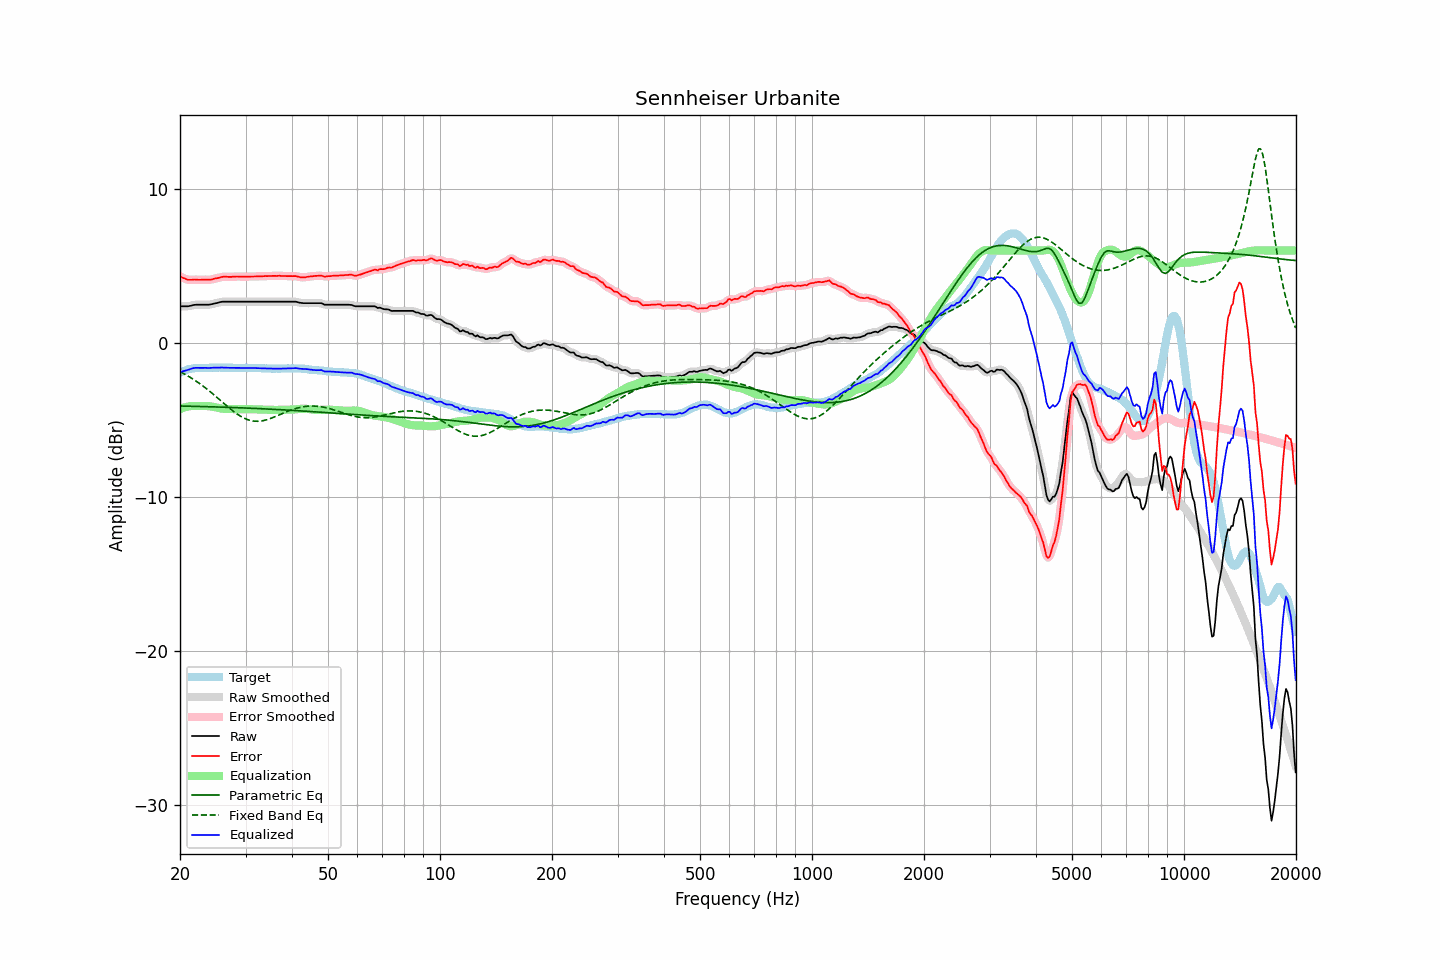

The table this chart was drawn from, first rows:
frequency, raw, error, smoothed, error_smoothed, equalization, parametric_eq, fixed_band_eq, equalized_raw, equalized_smoothed, target
20.00, 2.38, 4.31, 2.38, 4.32, -4.30, -4.10, -1.87, -1.92, -1.92, -1.93
20.20, 2.38, 4.26, 2.38, 4.26, -4.25, -4.10, -1.92, -1.88, -1.88, -1.88
20.40, 2.38, 4.21, 2.38, 4.21, -4.22, -4.10, -1.97, -1.84, -1.84, -1.83
20.61, 2.38, 4.18, 2.38, 4.17, -4.18, -4.10, -2.03, -1.80, -1.81, -1.81
20.81, 2.38, 4.13, 2.38, 4.13, -4.15, -4.11, -2.09, -1.78, -1.78, -1.76
21.02, 2.38, 4.09, 2.38, 4.11, -4.13, -4.11, -2.15, -1.75, -1.75, -1.72
21.23, 2.40, 4.09, 2.40, 4.09, -4.11, -4.11, -2.21, -1.71, -1.71, -1.70
21.44, 2.42, 4.09, 2.42, 4.10, -4.10, -4.11, -2.28, -1.68, -1.68, -1.68
21.66, 2.45, 4.10, 2.45, 4.11, -4.09, -4.12, -2.34, -1.65, -1.65, -1.66
21.87, 2.47, 4.12, 2.47, 4.11, -4.09, -4.12, -2.41, -1.62, -1.63, -1.65
22.09, 2.48, 4.11, 2.48, 4.11, -4.10, -4.12, -2.48, -1.62, -1.62, -1.63
22.31, 2.48, 4.10, 2.48, 4.10, -4.10, -4.12, -2.55, -1.62, -1.62, -1.62
22.54, 2.48, 4.10, 2.48, 4.10, -4.10, -4.13, -2.62, -1.62, -1.62, -1.62
22.76, 2.48, 4.10, 2.48, 4.10, -4.10, -4.13, -2.70, -1.62, -1.62, -1.62
22.99, 2.48, 4.11, 2.48, 4.10, -4.10, -4.13, -2.78, -1.62, -1.62, -1.63
23.22, 2.48, 4.11, 2.48, 4.11, -4.10, -4.13, -2.85, -1.62, -1.62, -1.63
23.45, 2.48, 4.11, 2.48, 4.10, -4.10, -4.14, -2.93, -1.62, -1.62, -1.63
23.69, 2.48, 4.10, 2.48, 4.10, -4.10, -4.14, -3.02, -1.62, -1.62, -1.62
23.92, 2.48, 4.10, 2.48, 4.10, -4.11, -4.14, -3.10, -1.63, -1.63, -1.62
24.16, 2.50, 4.11, 2.50, 4.11, -4.12, -4.15, -3.19, -1.62, -1.62, -1.61
24.40, 2.52, 4.12, 2.52, 4.13, -4.14, -4.15, -3.27, -1.62, -1.62, -1.60
24.65, 2.55, 4.16, 2.54, 4.15, -4.15, -4.15, -3.36, -1.61, -1.61, -1.61
24.89, 2.57, 4.18, 2.57, 4.18, -4.18, -4.16, -3.45, -1.61, -1.61, -1.61
25.14, 2.59, 4.20, 2.59, 4.20, -4.20, -4.16, -3.54, -1.61, -1.61, -1.61
25.39, 2.62, 4.22, 2.62, 4.23, -4.23, -4.16, -3.63, -1.61, -1.61, -1.60
25.65, 2.65, 4.25, 2.65, 4.25, -4.25, -4.17, -3.72, -1.60, -1.60, -1.60
25.91, 2.67, 4.28, 2.67, 4.28, -4.27, -4.17, -3.81, -1.60, -1.60, -1.61
26.16, 2.68, 4.29, 2.68, 4.29, -4.28, -4.17, -3.90, -1.60, -1.60, -1.61
26.43, 2.68, 4.29, 2.68, 4.30, -4.29, -4.18, -3.99, -1.61, -1.61, -1.61
26.69, 2.68, 4.29, 2.68, 4.29, -4.29, -4.18, -4.08, -1.61, -1.61, -1.62
26.96, 2.68, 4.28, 2.68, 4.29, -4.29, -4.18, -4.17, -1.62, -1.62, -1.61
27.23, 2.68, 4.29, 2.68, 4.29, -4.30, -4.19, -4.25, -1.62, -1.62, -1.61
27.50, 2.68, 4.29, 2.68, 4.29, -4.30, -4.19, -4.34, -1.62, -1.62, -1.61
27.77, 2.68, 4.30, 2.68, 4.29, -4.30, -4.19, -4.42, -1.62, -1.62, -1.62
28.05, 2.68, 4.30, 2.68, 4.30, -4.30, -4.20, -4.50, -1.62, -1.62, -1.62
28.33, 2.68, 4.31, 2.68, 4.30, -4.30, -4.20, -4.58, -1.62, -1.62, -1.63
28.62, 2.68, 4.31, 2.68, 4.31, -4.30, -4.21, -4.65, -1.62, -1.62, -1.63
28.90, 2.68, 4.30, 2.68, 4.31, -4.30, -4.21, -4.72, -1.62, -1.62, -1.62
29.19, 2.68, 4.31, 2.68, 4.30, -4.30, -4.21, -4.78, -1.62, -1.62, -1.63
29.48, 2.68, 4.29, 2.68, 4.30, -4.30, -4.22, -4.84, -1.62, -1.62, -1.61
29.78, 2.68, 4.30, 2.68, 4.30, -4.30, -4.22, -4.89, -1.62, -1.62, -1.62
30.08, 2.68, 4.29, 2.68, 4.30, -4.30, -4.23, -4.94, -1.62, -1.62, -1.62
30.38, 2.68, 4.30, 2.68, 4.30, -4.30, -4.23, -4.98, -1.62, -1.62, -1.63
30.68, 2.68, 4.31, 2.68, 4.30, -4.30, -4.24, -5.01, -1.63, -1.63, -1.63
30.99, 2.68, 4.31, 2.68, 4.31, -4.31, -4.24, -5.04, -1.63, -1.63, -1.63
31.30, 2.68, 4.31, 2.68, 4.31, -4.31, -4.25, -5.06, -1.63, -1.63, -1.63
31.61, 2.68, 4.31, 2.68, 4.31, -4.31, -4.25, -5.08, -1.63, -1.63, -1.63
31.93, 2.68, 4.31, 2.68, 4.31, -4.31, -4.25, -5.08, -1.63, -1.63, -1.63
32.24, 2.68, 4.32, 2.68, 4.31, -4.32, -4.26, -5.09, -1.64, -1.64, -1.64
32.57, 2.68, 4.31, 2.68, 4.32, -4.32, -4.26, -5.08, -1.64, -1.64, -1.64
32.89, 2.68, 4.32, 2.68, 4.32, -4.32, -4.27, -5.08, -1.64, -1.64, -1.64
33.22, 2.68, 4.33, 2.68, 4.32, -4.33, -4.27, -5.06, -1.65, -1.65, -1.65
33.55, 2.68, 4.33, 2.68, 4.33, -4.33, -4.28, -5.04, -1.65, -1.65, -1.65
33.89, 2.68, 4.34, 2.68, 4.33, -4.33, -4.28, -5.01, -1.65, -1.65, -1.66
34.23, 2.68, 4.33, 2.68, 4.34, -4.34, -4.29, -4.99, -1.66, -1.66, -1.65
34.57, 2.68, 4.34, 2.68, 4.34, -4.34, -4.29, -4.95, -1.66, -1.66, -1.67
34.92, 2.68, 4.35, 2.68, 4.34, -4.34, -4.30, -4.92, -1.67, -1.67, -1.67
35.27, 2.68, 4.35, 2.68, 4.35, -4.35, -4.31, -4.88, -1.67, -1.67, -1.67
35.62, 2.68, 4.35, 2.68, 4.35, -4.35, -4.31, -4.84, -1.67, -1.67, -1.67
35.97, 2.68, 4.35, 2.68, 4.35, -4.35, -4.32, -4.79, -1.67, -1.67, -1.67
... 635 more rows
